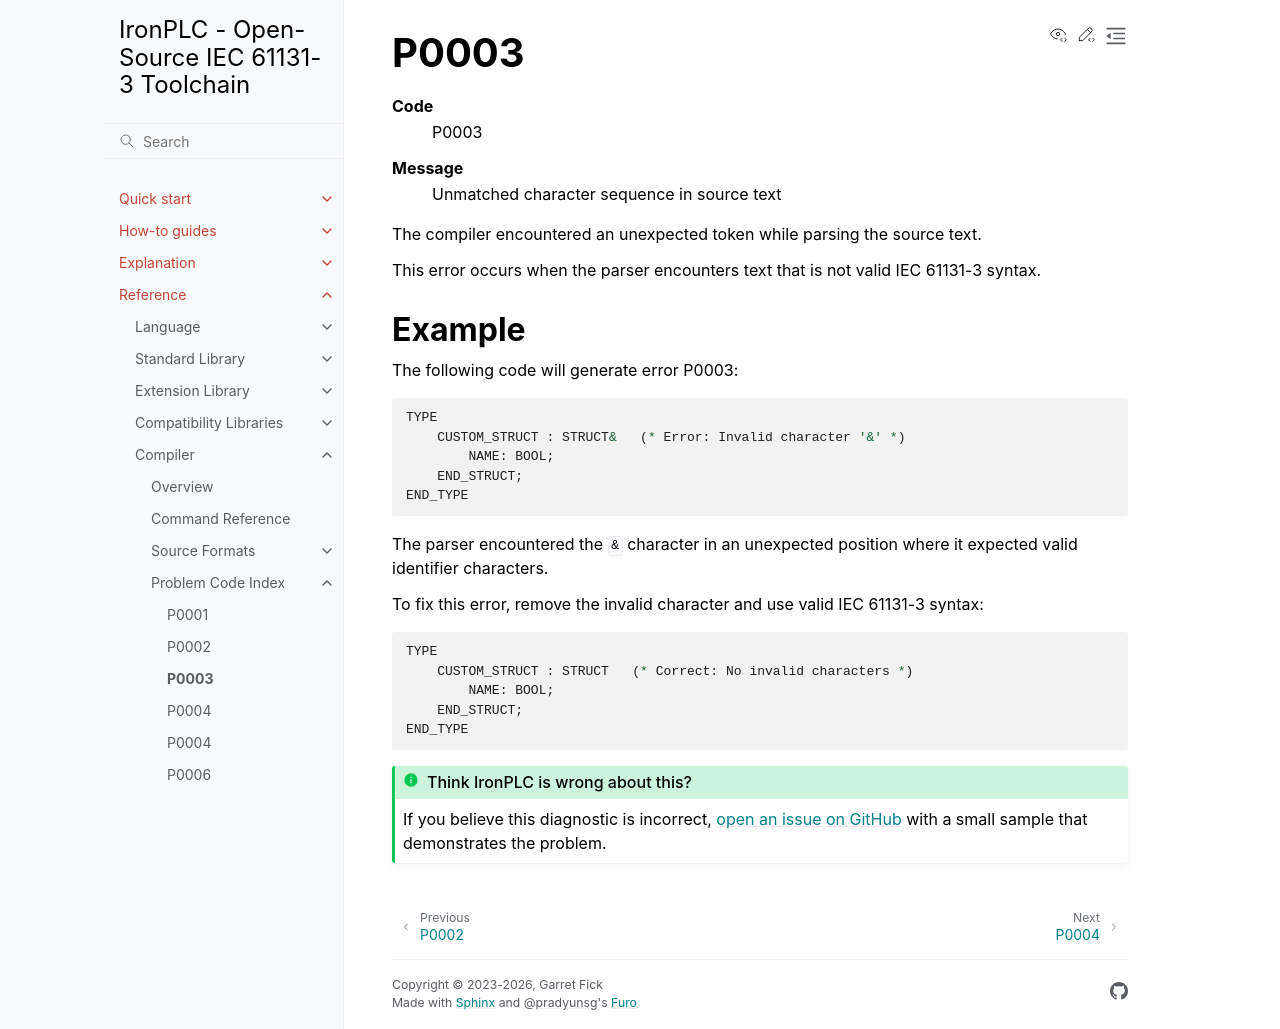

repository: ironplc/ironplc · page: reference/compiler/problems/P0003.html · generator: sphinx

=====
P0003
=====

.. problem-summary:: P0003

The compiler encountered an unexpected token while parsing the source text.

This error occurs when the parser encounters text that is not valid IEC 61131-3 syntax.

Example
-------

The following code will generate error P0003:

.. code-block::

   TYPE
       CUSTOM_STRUCT : STRUCT&   (* Error: Invalid character '&' *)
           NAME: BOOL;
       END_STRUCT;
   END_TYPE

The parser encountered the ``&`` character in an unexpected position where it expected valid identifier characters.

To fix this error, remove the invalid character and use valid IEC 61131-3 syntax:

.. code-block::

   TYPE
       CUSTOM_STRUCT : STRUCT   (* Correct: No invalid characters *)
           NAME: BOOL;
       END_STRUCT;
   END_TYPE
